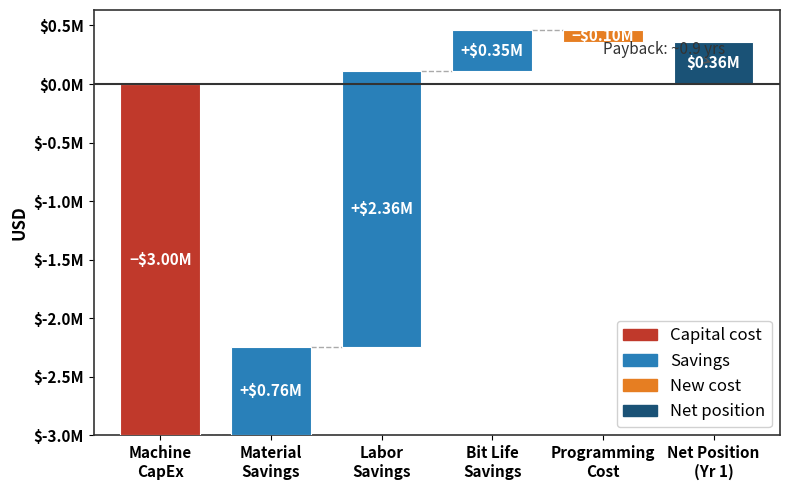

This figure's Python source:
"""
LMD Hardfacing — Business Case Model
=====================================
All assumptions are in the INPUTS section. Edit and re-run to update.
"""

import matplotlib.pyplot as plt
import matplotlib.ticker as ticker
import matplotlib.patches as mpatches
import numpy as np

# ── INPUTS ───────────────────────────────────────────────────────────────────

MACHINE_COST = 3_000_000          # CapEx: 2x LMD machines (vendor quote)

# --- Bit categories ---
BIT_SIZES = ["<12.25\"", "12.25–17.25\"", ">17.25\""]

# Annual production volume (bits/year)
BITS_PER_YEAR = {
    "<12.25\"":      800,
    "12.25–17.25\"": 400,
    ">17.25\"":      100,
}

# HF material actually needed per bit (lb) — net, before waste
HF_MATERIAL_NET = {
    "<12.25\"":      3.6,
    "12.25–17.25\"": 6.6,
    ">17.25\"":      12.5,
}

# Current (manual) labor hours per bit
CURRENT_LABOR_HRS = {
    "<12.25\"":      7.3,
    "12.25–17.25\"": 11.1,
    ">17.25\"":      12.5,
}

# --- Process parameters ---
MATERIAL_COST_PER_LB   = 75      # $/lb (HF powder)
LABOR_RATE             = 220     # $/hr

CURRENT_WASTE_FRACTION = 0.60    # 60% waste (overspray/rod waste)
LMD_WASTE_FRACTION     = 0.10    # 10% waste

CURRENT_MACHINES_PER_EE = 1      # Manual: 1 employee per machine
LMD_MACHINES_PER_EE     = 2      # Semi-attended: 1 EE runs 2 machines

CURRENT_SHIFT_UTIL = 0.50        # 50% utilization
LMD_SHIFT_UTIL     = 0.75        # 75% utilization

BIT_LIFE_IMPROVEMENT = 0.10      # 10% longer bit life → 10% fewer bits needed

# CNC programming
PROGRAMMING_LABOR_HRS_PER_BIT = 1.5
BITS_NEEDING_NEW_PROGRAMS_PER_YR = 300

# LMD deposition parameters — density-based time calculation
# Chain: mass → volume → ÷ bead cross-section → path length → ÷ rate → time
DEPOSITION_RATE_MM_PER_MIN = 1_100   # mm/min (linear travel speed)
TRACK_WIDTH_MM              = 2.5    # mm (bead width)
LAYER_THICKNESS_MM          = 1.0    # mm (Z-height per layer)
N_LAYERS                    = 2      # number of deposited layers
POWDER_DENSITY_G_CM3        = 10.34  # g/cm³ (HF powder density)

# ── CALCULATIONS ─────────────────────────────────────────────────────────────

results = {}

# Bead cross-section (mm²) — width × thickness per layer
bead_xsection_mm2 = TRACK_WIDTH_MM * LAYER_THICKNESS_MM

for size in BIT_SIZES:
    # --- Bit life: fewer bits needed under LMD ---
    bits_current = BITS_PER_YEAR[size]
    bits_lmd     = bits_current / (1 + BIT_LIFE_IMPROVEMENT)

    # --- Material cost ---
    net_lb = HF_MATERIAL_NET[size]
    gross_current = net_lb / (1 - CURRENT_WASTE_FRACTION)
    gross_lmd     = net_lb / (1 - LMD_WASTE_FRACTION)

    mat_cost_current_per_bit = gross_current * MATERIAL_COST_PER_LB
    mat_cost_lmd_per_bit     = gross_lmd     * MATERIAL_COST_PER_LB

    annual_mat_current = mat_cost_current_per_bit * bits_current
    annual_mat_lmd     = mat_cost_lmd_per_bit     * bits_lmd

    # --- LMD deposition time via density ---
    # 1. Net mass deposited (grams) — only the material that stays on the bit
    net_mass_g = net_lb * 453.592                             # g
    # 2. Deposited volume (mm³) — 1 cm³ = 1000 mm³
    volume_mm3 = (net_mass_g / POWDER_DENSITY_G_CM3) * 1000
    # 3. Path length: volume spread over N_LAYERS bead cross-sections
    #    Each layer lays down bead_xsection_mm2 per mm of travel
    #    Total path = volume / (bead_xsection × N_LAYERS) would double-count;
    #    correct: total volume = path_length × bead_xsection_mm2 (layers already
    #    captured in the net volume deposited)
    path_length_mm = volume_mm3 / bead_xsection_mm2
    # 4. Time at travel speed
    deposition_time_hrs = path_length_mm / (DEPOSITION_RATE_MM_PER_MIN * 60)
    # 5. Labor: 1 EE attends LMD_MACHINES_PER_EE machines simultaneously
    lmd_labor_hrs_per_bit = deposition_time_hrs / LMD_MACHINES_PER_EE

    current_labor_hrs = CURRENT_LABOR_HRS[size]
    labor_cost_current_per_bit = current_labor_hrs              * LABOR_RATE
    labor_cost_lmd_per_bit     = lmd_labor_hrs_per_bit          * LABOR_RATE

    annual_labor_current = labor_cost_current_per_bit * bits_current
    annual_labor_lmd     = labor_cost_lmd_per_bit     * bits_lmd

    results[size] = {
        "bits_current":          bits_current,
        "bits_lmd":              bits_lmd,
        "mat_current":           annual_mat_current,
        "mat_lmd":               annual_mat_lmd,
        "labor_current":         annual_labor_current,
        "labor_lmd":             annual_labor_lmd,
        "lmd_labor_hrs_per_bit": lmd_labor_hrs_per_bit,
        "deposition_time_hrs":   deposition_time_hrs,
        "path_length_mm":        path_length_mm,
        "volume_mm3":            volume_mm3,
    }

# --- Programming cost (one-time amortized over year) ---
annual_programming_cost = PROGRAMMING_LABOR_HRS_PER_BIT * BITS_NEEDING_NEW_PROGRAMS_PER_YR * LABOR_RATE

# --- Aggregate savings ---
total_mat_current   = sum(r["mat_current"]   for r in results.values())
total_mat_lmd       = sum(r["mat_lmd"]       for r in results.values())
total_labor_current = sum(r["labor_current"] for r in results.values())
total_labor_lmd     = sum(r["labor_lmd"]     for r in results.values())

# Bit life saving: bits NOT produced × average current total cost per bit
# (material + labor under current process, weighted)
life_saving = 0
for size, r in results.items():
    bits_avoided = r["bits_current"] - r["bits_lmd"]
    cost_per_bit_current = (r["mat_current"] + r["labor_current"]) / r["bits_current"]
    life_saving += bits_avoided * cost_per_bit_current

material_saving    = total_mat_current   - total_mat_lmd
labor_saving       = total_labor_current - total_labor_lmd
programming_cost   = annual_programming_cost   # this is a new cost (negative saving)

total_annual_saving = material_saving + labor_saving + life_saving - programming_cost
payback_years = MACHINE_COST / total_annual_saving

# ── PRINT SUMMARY ────────────────────────────────────────────────────────────

print("=" * 70)
print("  LMD HARDFACING — BUSINESS CASE SUMMARY")
print("=" * 70)
print(f"\n  Bead cross-section: {bead_xsection_mm2:.2f} mm²  "
      f"(width {TRACK_WIDTH_MM}mm × thickness {LAYER_THICKNESS_MM}mm)")
print(f"  Density: {POWDER_DENSITY_G_CM3} g/cm³  |  Layers: {N_LAYERS}  |  Rate: {DEPOSITION_RATE_MM_PER_MIN} mm/min\n")
print(f"{'Bit Size':<18} {'Net lb':>7} {'Vol (cm³)':>10} {'Dep Time(hr)':>13} {'LMD Labor(hr)':>14} {'Cur Bits':>9} {'LMD Bits':>9}")
print(f"  {'-'*82}")
for size, r in results.items():
    net_lb   = HF_MATERIAL_NET[size]
    vol_cm3  = (net_lb * 453.592) / POWDER_DENSITY_G_CM3
    print(f"  {size:<16} {net_lb:>7.1f} {vol_cm3:>10.2f} {r['deposition_time_hrs']:>13.3f} "
          f"{r['lmd_labor_hrs_per_bit']:>14.3f} {r['bits_current']:>9,.0f} {r['bits_lmd']:>9,.1f}")
print(f"\n  Material Savings/yr:     ${material_saving:>12,.0f}")
print(f"  Labor Savings/yr:        ${labor_saving:>12,.0f}")
print(f"  Bit Life Savings/yr:     ${life_saving:>12,.0f}")
print(f"  Programming Cost/yr:    (${programming_cost:>11,.0f})")
print(f"  {'─'*48}")
print(f"  NET Annual Savings:      ${total_annual_saving:>12,.0f}")
print(f"\n  Machine CapEx (2x):     (${MACHINE_COST:>11,.0f})")
print(f"  Payback Period:          {payback_years:>11.1f} yrs")
print("=" * 70)

# ── WATERFALL CHART ───────────────────────────────────────────────────────────

CAPEX_COLOR   = "#C0392B"
SAVING_COLOR  = "#2980B9"
COST_COLOR    = "#E67E22"
NET_COLOR     = "#1A5276"

labels = [
    "Machine\nCapEx",
    "Material\nSavings",
    "Labor\nSavings",
    "Bit Life\nSavings",
    "Programming\nCost",
    "Net Position\n(Yr 1)",
]

deltas = [
    -MACHINE_COST,
    material_saving,
    labor_saving,
    life_saving,
    -programming_cost,
]

# Build waterfall bottoms
running = 0
bottoms, heights, colors = [], [], []
for i, d in enumerate(deltas):
    if i == 0:
        bottoms.append(0)
        heights.append(d)
        colors.append(CAPEX_COLOR)
    elif d < 0:
        bottoms.append(running + d)
        heights.append(abs(d))
        colors.append(COST_COLOR)
    else:
        bottoms.append(running)
        heights.append(d)
        colors.append(SAVING_COLOR)
    running += d

# Net position bar
net = running
bottoms.append(min(0, net))
heights.append(abs(net))
colors.append(NET_COLOR)

fig, ax = plt.subplots(figsize=(8, 5))
fig.patch.set_facecolor("white")
ax.set_facecolor("white")

x = np.arange(len(labels))
bar_width = 0.72
bars = ax.bar(x, heights, bottom=bottoms, color=colors,
              width=bar_width, edgecolor="white", linewidth=0.8, zorder=3)

# Zero line only
ax.axhline(0, color="#333333", linewidth=1.5, zorder=4)

# Connector lines
conn = 0
for i in range(len(deltas) - 1):
    conn += deltas[i]
    ax.plot([x[i] + bar_width/2, x[i+1] - bar_width/2], [conn, conn],
            color="#aaaaaa", linewidth=1.0, linestyle="--", zorder=2)

# Value labels inside bars — $M format
all_deltas = deltas + [net]
for i, (bar, val) in enumerate(zip(bars, all_deltas)):
    prefix = "−$" if val < 0 else "+$"
    if i == len(all_deltas) - 1:
        prefix = "$"
    label = f"{prefix}{abs(val)/1_000_000:.2f}M"
    y_center = bar.get_y() + bar.get_height() / 2
    ax.text(bar.get_x() + bar.get_width() / 2, y_center,
            label, ha="center", va="center",
            fontsize=11, fontweight="bold", color="white", zorder=5)

# Payback annotation
ax.annotate(
    f"Payback: ~{payback_years:.1f} yrs",
    xy=(x[-1], net / 2),
    xytext=(x[-1] - 1.0, net * 0.72),
    fontsize=11, color="#333333",
    arrowprops=dict(arrowstyle="->", color="#555555", lw=1.0),
)

# Y-axis $M formatting
def fmt(val, _):
    return f"${val/1_000_000:.1f}M"

ax.yaxis.set_major_formatter(ticker.FuncFormatter(fmt))
ax.set_xticks(x)
ax.set_xticklabels(labels, fontsize=11, fontweight="bold")
ax.set_ylabel("USD", fontsize=12, fontweight="bold")
for label in ax.get_yticklabels():
    label.set_fontweight("bold")
    label.set_fontsize(11)

# Closed border
for spine in ax.spines.values():
    spine.set_visible(True)
    spine.set_linewidth(1.2)
    spine.set_color("#333333")

# No gridlines
ax.yaxis.grid(False)
ax.xaxis.grid(False)

# Tighten x margins so bars fill the space
ax.set_xlim(-0.6, len(labels) - 0.4)

legend_handles = [
    mpatches.Patch(color=CAPEX_COLOR,  label="Capital cost"),
    mpatches.Patch(color=SAVING_COLOR, label="Savings"),
    mpatches.Patch(color=COST_COLOR,   label="New cost"),
    mpatches.Patch(color=NET_COLOR,    label="Net position"),
]
ax.legend(handles=legend_handles, fontsize=12, frameon=True,
          framealpha=0.9, edgecolor="#cccccc", loc="lower right")

plt.tight_layout()
out = "lmd_economic_waterfall.png"
plt.savefig(out, dpi=150, bbox_inches="tight")
print(f"\nChart saved: {out}  (same folder as this script)")
plt.show()
